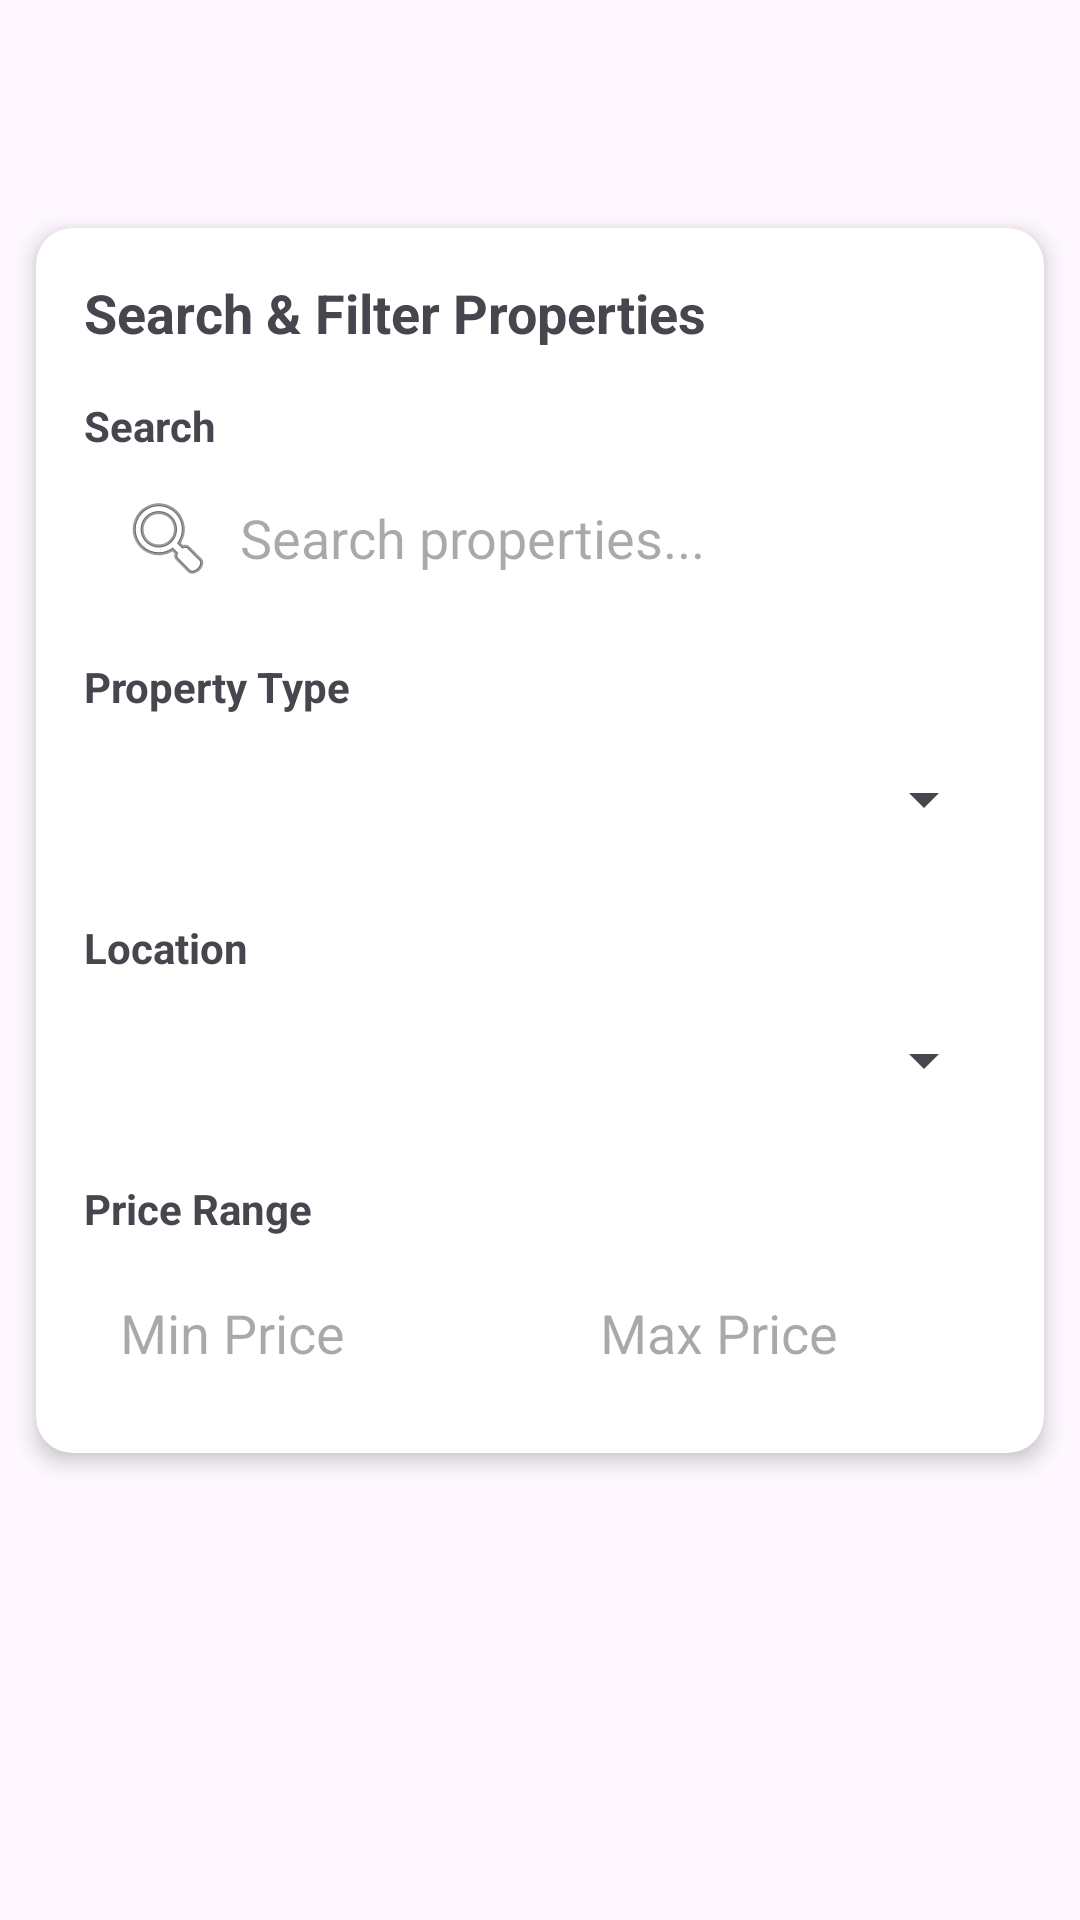

Write the Android layout XML for this screen, with the resource values it uses.
<!-- AndroidManifest.xml: application theme Theme.RealestateHHH -->
<!-- res/layout/activity_search.xml -->
<?xml version="1.0" encoding="utf-8"?>
<LinearLayout xmlns:android="http://schemas.android.com/apk/res/android"
    xmlns:app="http://schemas.android.com/apk/res-auto"
    android:layout_width="match_parent"
    android:layout_height="match_parent"
    android:orientation="vertical">

    <androidx.appcompat.widget.Toolbar
        android:id="@+id/toolbar"
        android:layout_width="match_parent"
        android:layout_height="?attr/actionBarSize"
        android:background="@color/primary_blue"
        android:theme="@style/ThemeOverlay.AppCompat.Dark.ActionBar"
        app:popupTheme="@style/ThemeOverlay.AppCompat.Light" />

    <ScrollView
        android:layout_width="match_parent"
        android:layout_height="match_parent">

        <LinearLayout
            android:layout_width="match_parent"
            android:layout_height="wrap_content"
            android:orientation="vertical">

            
            <androidx.cardview.widget.CardView
                android:layout_width="match_parent"
                android:layout_height="wrap_content"
                android:layout_margin="12dp"
                app:cardCornerRadius="12dp"
                app:cardElevation="4dp">

                <LinearLayout
                    android:layout_width="match_parent"
                    android:layout_height="wrap_content"
                    android:orientation="vertical"
                    android:padding="16dp">

                    <TextView
                        android:layout_width="wrap_content"
                        android:layout_height="wrap_content"
                        android:text="Search &amp; Filter Properties"
                        android:textSize="18sp"
                        android:textStyle="bold"
                        android:textColor="@color/primary_blue"
                        android:layout_marginBottom="16dp" />

                    
                    <TextView
                        android:layout_width="wrap_content"
                        android:layout_height="wrap_content"
                        android:text="Search"
                        android:textSize="14sp"
                        android:textStyle="bold"
                        android:layout_marginBottom="4dp" />

                    <EditText
                        android:id="@+id/et_search"
                        android:layout_width="match_parent"
                        android:layout_height="48dp"
                        android:hint="Search properties..."
                        android:background="@android:color/white"
                        android:padding="12dp"
                        android:layout_marginBottom="16dp"
                        android:drawableStart="@android:drawable/ic_menu_search"
                        android:drawablePadding="8dp" />

                    
                    <TextView
                        android:layout_width="wrap_content"
                        android:layout_height="wrap_content"
                        android:text="Property Type"
                        android:textSize="14sp"
                        android:textStyle="bold"
                        android:layout_marginBottom="4dp" />

                    <Spinner
                        android:id="@+id/spinner_type"
                        android:layout_width="match_parent"
                        android:layout_height="48dp"
                        android:layout_marginBottom="16dp" />

                    
                    <TextView
                        android:layout_width="wrap_content"
                        android:layout_height="wrap_content"
                        android:text="Location"
                        android:textSize="14sp"
                        android:textStyle="bold"
                        android:layout_marginBottom="4dp" />

                    <Spinner
                        android:id="@+id/spinner_location"
                        android:layout_width="match_parent"
                        android:layout_height="48dp"
                        android:layout_marginBottom="16dp" />

                    
                    <TextView
                        android:layout_width="wrap_content"
                        android:layout_height="wrap_content"
                        android:text="Price Range"
                        android:textSize="14sp"
                        android:textStyle="bold"
                        android:layout_marginBottom="8dp" />

                    <LinearLayout
                        android:layout_width="match_parent"
                        android:layout_height="wrap_content"
                        android:orientation="horizontal">

                        <EditText
                            android:id="@+id/et_min_price"
                            android:layout_width="0dp"
                            android:layout_height="48dp"
                            android:layout_weight="1"
                            android:layout_marginEnd="8dp"
                            android:hint="Min Price"
                            android:inputType="numberDecimal"
                            android:background="@android:color/white"
                            android:padding="12dp" />

                        <EditText
                            android:id="@+id/et_max_price"
                            android:layout_width="0dp"
                            android:layout_height="48dp"
                            android:layout_weight="1"
                            android:layout_marginStart="8dp"
                            android:hint="Max Price"
                            android:inputType="numberDecimal"
                            android:background="@android:color/white"
                            android:padding="12dp" />

                    </LinearLayout>

                </LinearLayout>

            </androidx.cardview.widget.CardView>

            
            <LinearLayout
                android:layout_width="match_parent"
                android:layout_height="wrap_content"
                android:orientation="vertical"
                android:layout_marginStart="12dp"
                android:layout_marginEnd="12dp">

                <TextView
                    android:id="@+id/tv_results"
                    android:layout_width="wrap_content"
                    android:layout_height="wrap_content"
                    android:text="0 properties found"
                    android:textSize="16sp"
                    android:textStyle="bold"
                    android:textColor="@color/primary_blue"
                    android:layout_marginBottom="8dp"
                    android:visibility="gone" />

                <FrameLayout
                    android:layout_width="match_parent"
                    android:layout_height="wrap_content">

                    <androidx.recyclerview.widget.RecyclerView
                        android:id="@+id/recycler_view_search"
                        android:layout_width="match_parent"
                        android:layout_height="wrap_content"
                        android:nestedScrollingEnabled="false" />

                    <ProgressBar
                        android:id="@+id/progress_bar"
                        android:layout_width="wrap_content"
                        android:layout_height="wrap_content"
                        android:layout_gravity="center"
                        android:layout_marginTop="50dp"
                        android:visibility="gone" />

                    <TextView
                        android:id="@+id/tv_no_results"
                        android:layout_width="wrap_content"
                        android:layout_height="wrap_content"
                        android:layout_gravity="center"
                        android:layout_marginTop="50dp"
                        android:text="No properties match your search criteria"
                        android:textSize="16sp"
                        android:textColor="@android:color/darker_gray"
                        android:gravity="center"
                        android:visibility="gone" />

                </FrameLayout>

            </LinearLayout>

        </LinearLayout>

    </ScrollView>

</LinearLayout>
<!-- resources referenced by this layout -->
<resources>
  <style name="ThemeOverlay.AppCompat.Dark.ActionBar" parent="ThemeOverlay.AppCompat.Dark" />
  <style name="ThemeOverlay.AppCompat.Light" parent="ThemeOverlay.AppCompat.Light" />
  <style name="Theme.RealestateHHH" parent="Base.Theme.RealestateHHH" />
  <style name="Base.Theme.RealestateHHH" parent="Theme.Material3.DayNight.NoActionBar">
          
          <item name="colorPrimary">@color/primary_blue</item>
          <item name="colorPrimaryDark">@color/primary_blue</item>
          <item name="colorAccent">@color/primary_blue</item>
          
          <item name="windowActionBar">false</item>
          <item name="windowNoTitle">true</item>
      </style>
</resources>
